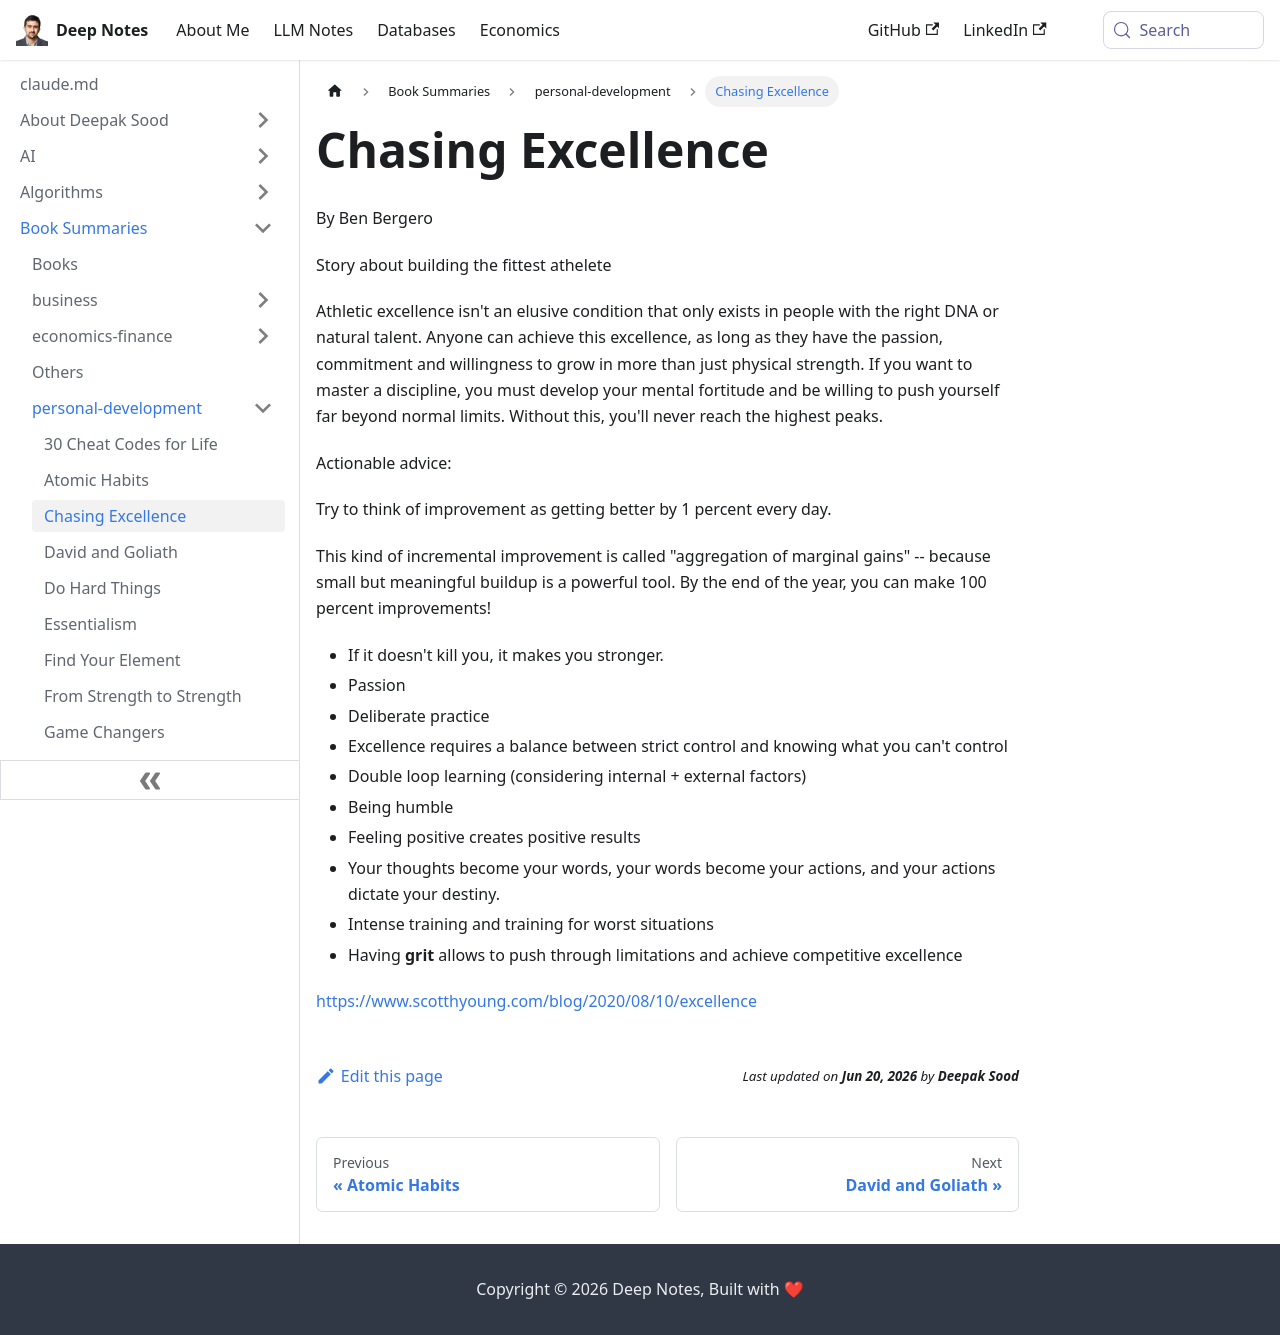

repository: deepaksood619/deepaksood619.github.io · page: book-summaries/personal-development/chasing-excellence/index.html · generator: docusaurus

---
slug: /book-summaries/personal-development/chasing-excellence
title: Chasing Excellence
description: Discover how to achieve athletic excellence through passion, commitment, and the power of incremental improvements for ultimate performance growth.
created: 2026-06-18
updated: 2026-06-18
---
By Ben Bergero

Story about building the fittest athelete

Athletic excellence isn't an elusive condition that only exists in people with the right DNA or natural talent. Anyone can achieve this excellence, as long as they have the passion, commitment and willingness to grow in more than just physical strength. If you want to master a discipline, you must develop your mental fortitude and be willing to push yourself far beyond normal limits. Without this, you'll never reach the highest peaks.

Actionable advice:

Try to think of improvement as getting better by 1 percent every day.

This kind of incremental improvement is called "aggregation of marginal gains" -- because small but meaningful buildup is a powerful tool. By the end of the year, you can make 100 percent improvements!

- If it doesn't kill you, it makes you stronger.
- Passion
- Deliberate practice
- Excellence requires a balance between strict control and knowing what you can't control
- Double loop learning (considering internal + external factors)
- Being humble
- Feeling positive creates positive results
- Your thoughts become your words, your words become your actions, and your actions dictate your destiny.
- Intense training and training for worst situations
- Having **grit** allows to push through limitations and achieve competitive excellence

https://www.scotthyoung.com/blog/2020/08/10/excellence
